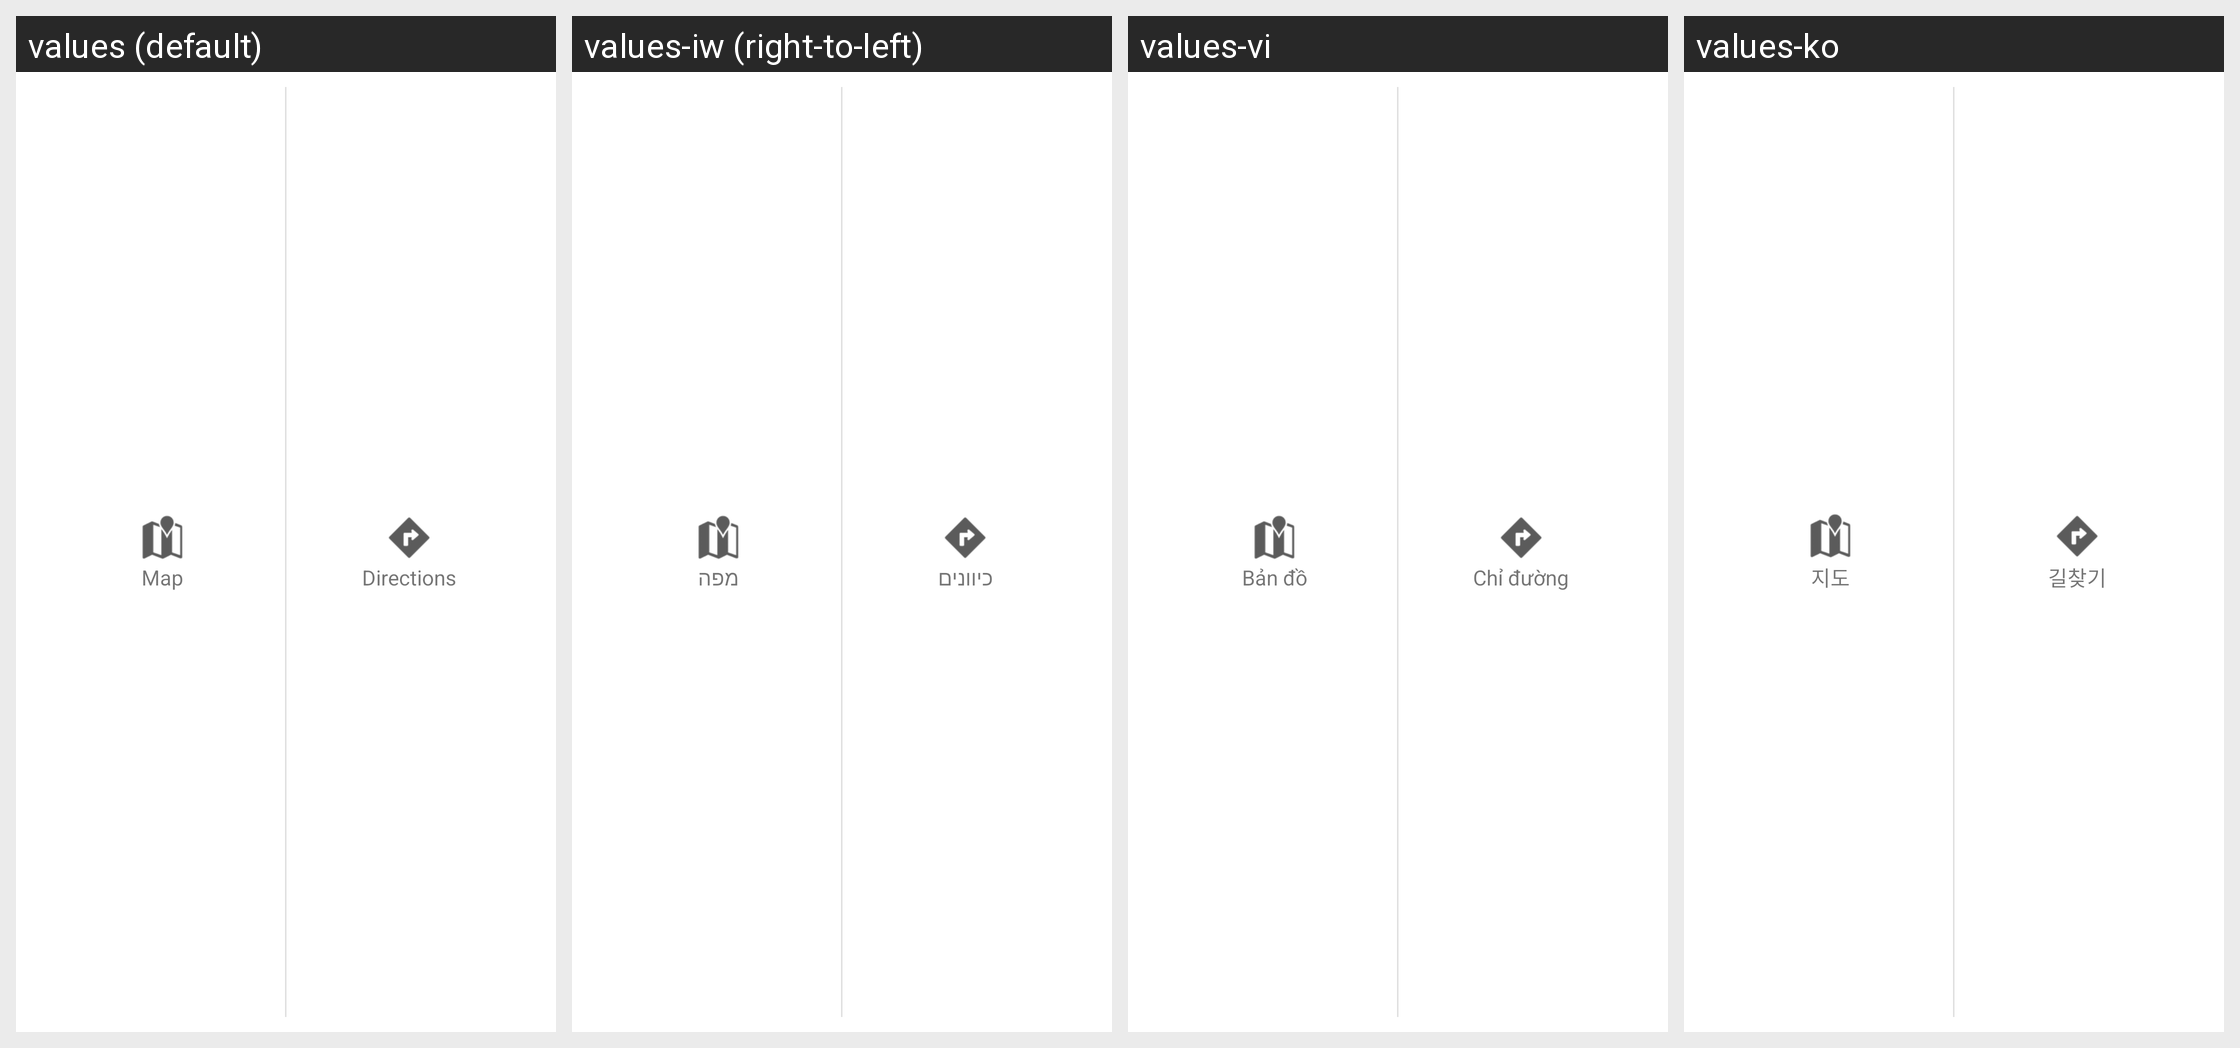

This grid shows one Android layout under several languages. Give, for every string resource on the screen, its name, the default text and each shown locale's text.
Android screen res/layout/profile_item_local_actions.xml rendered under 4 locales, left to right: values (default), values-iw (right-to-left), values-vi, values-ko. Device: Nexus 5 (rendered at 1080×1920; each locale shown at half size, 540×960, under a caption strip naming it); theme Theme.MaterialComponents.DayNight.NoActionBar.
Other locales in the repository, not shown: values-af, values-am, values-ar, values-be, values-bg, values-ca, values-cs, values-da, values-de, values-el, values-en-rGB, values-es, values-es-rUS, values-et, values-fa, values-fi, values-fr, values-hi, values-hr, values-hu, values-id, values-in, values-it, values-ja, values-lt, values-lv, values-ms, values-nb, values-nl, values-pl, values-pt, values-pt-rPT, values-ro, values-ru, values-sk, values-sl, values-sr, values-sv, values-sw, values-th, values-tl, values-tr, values-uk, values-zh-rCN, values-zh-rTW, values-zu.
Strings drawn on this screen, with the default value and each locale's value (text and hints the layout hard-codes, and strings that could not be matched under every locale, appear in the picture but are not listed):

profile_local_page_map
  values: Map
  values-iw: מפה
  values-vi: Bản đồ
  values-ko: 지도

profile_local_page_directions
  values: Directions
  values-iw: כיוונים
  values-vi: Chỉ đường
  values-ko: 길찾기
